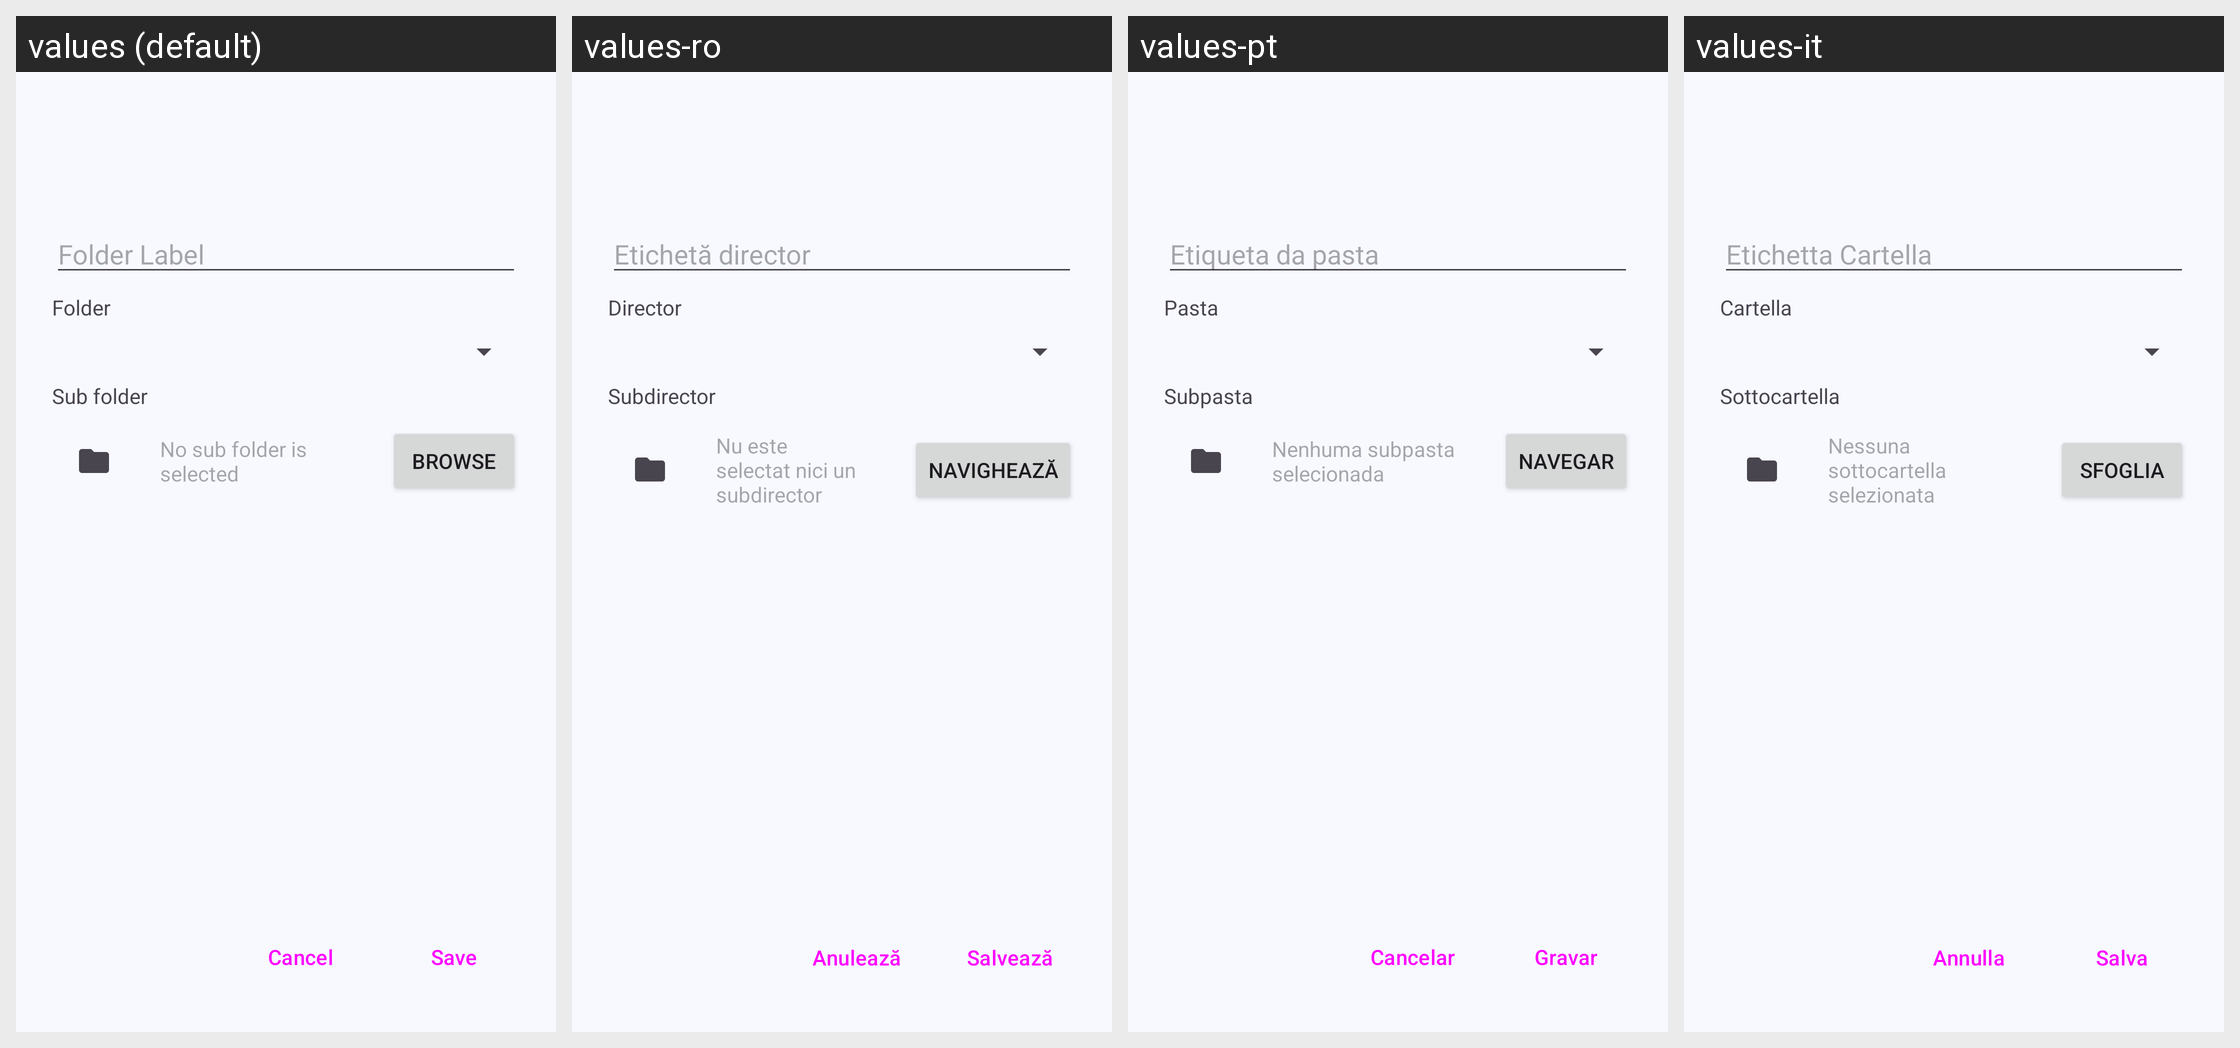

Locale-by-locale string values for the Android screen shown in this grid:
Android screen res/layout/activity_share.xml rendered under 4 locales, left to right: values (default), values-ro, values-pt, values-it. Device: Nexus 5 (rendered at 1080×1920; each locale shown at half size, 540×960, under a caption strip naming it); theme Theme.Syncthing.
Other locales in the repository, not shown: values-ar, values-bg, values-ca-rES, values-cs, values-da, values-de, values-el, values-es, values-es-rMX, values-eu, values-fi, values-fr, values-hi-rIN, values-hu, values-in, values-ja, values-ko, values-nb, values-nl, values-nn, values-pl, values-pt-rBR, values-ru, values-si, values-sk, values-sv, values-tr, values-uk, values-vi, values-zh-rCN, values-zh-rHK, values-zh-rTW.
Strings drawn on this screen, with the default value and each locale's value (text and hints the layout hard-codes, and strings that could not be matched under every locale, appear in the picture but are not listed):

folder_label
  values: Folder Label
  values-ro: Etichetă director
  values-pt: Etiqueta da pasta
  values-it: Etichetta Cartella

folder_title
  values: Folder
  values-ro: Director
  values-pt: Pasta
  values-it: Cartella

save_title
  values: Save
  values-ro: Salvează
  values-pt: Gravar
  values-it: Salva

cancel_title
  values: Cancel
  values-ro: Anulează
  values-pt: Cancelar
  values-it: Annulla

sub_folder
  values: Sub folder
  values-ro: Subdirector
  values-pt: Subpasta
  values-it: Sottocartella

no_sub_folder_is_selected
  values: No sub folder is selected
  values-ro: Nu este selectat nici un subdirector
  values-pt: Nenhuma subpasta selecionada
  values-it: Nessuna sottocartella selezionata

browse
  values: Browse
  values-ro: Navighează
  values-pt: Navegar
  values-it: Sfoglia
